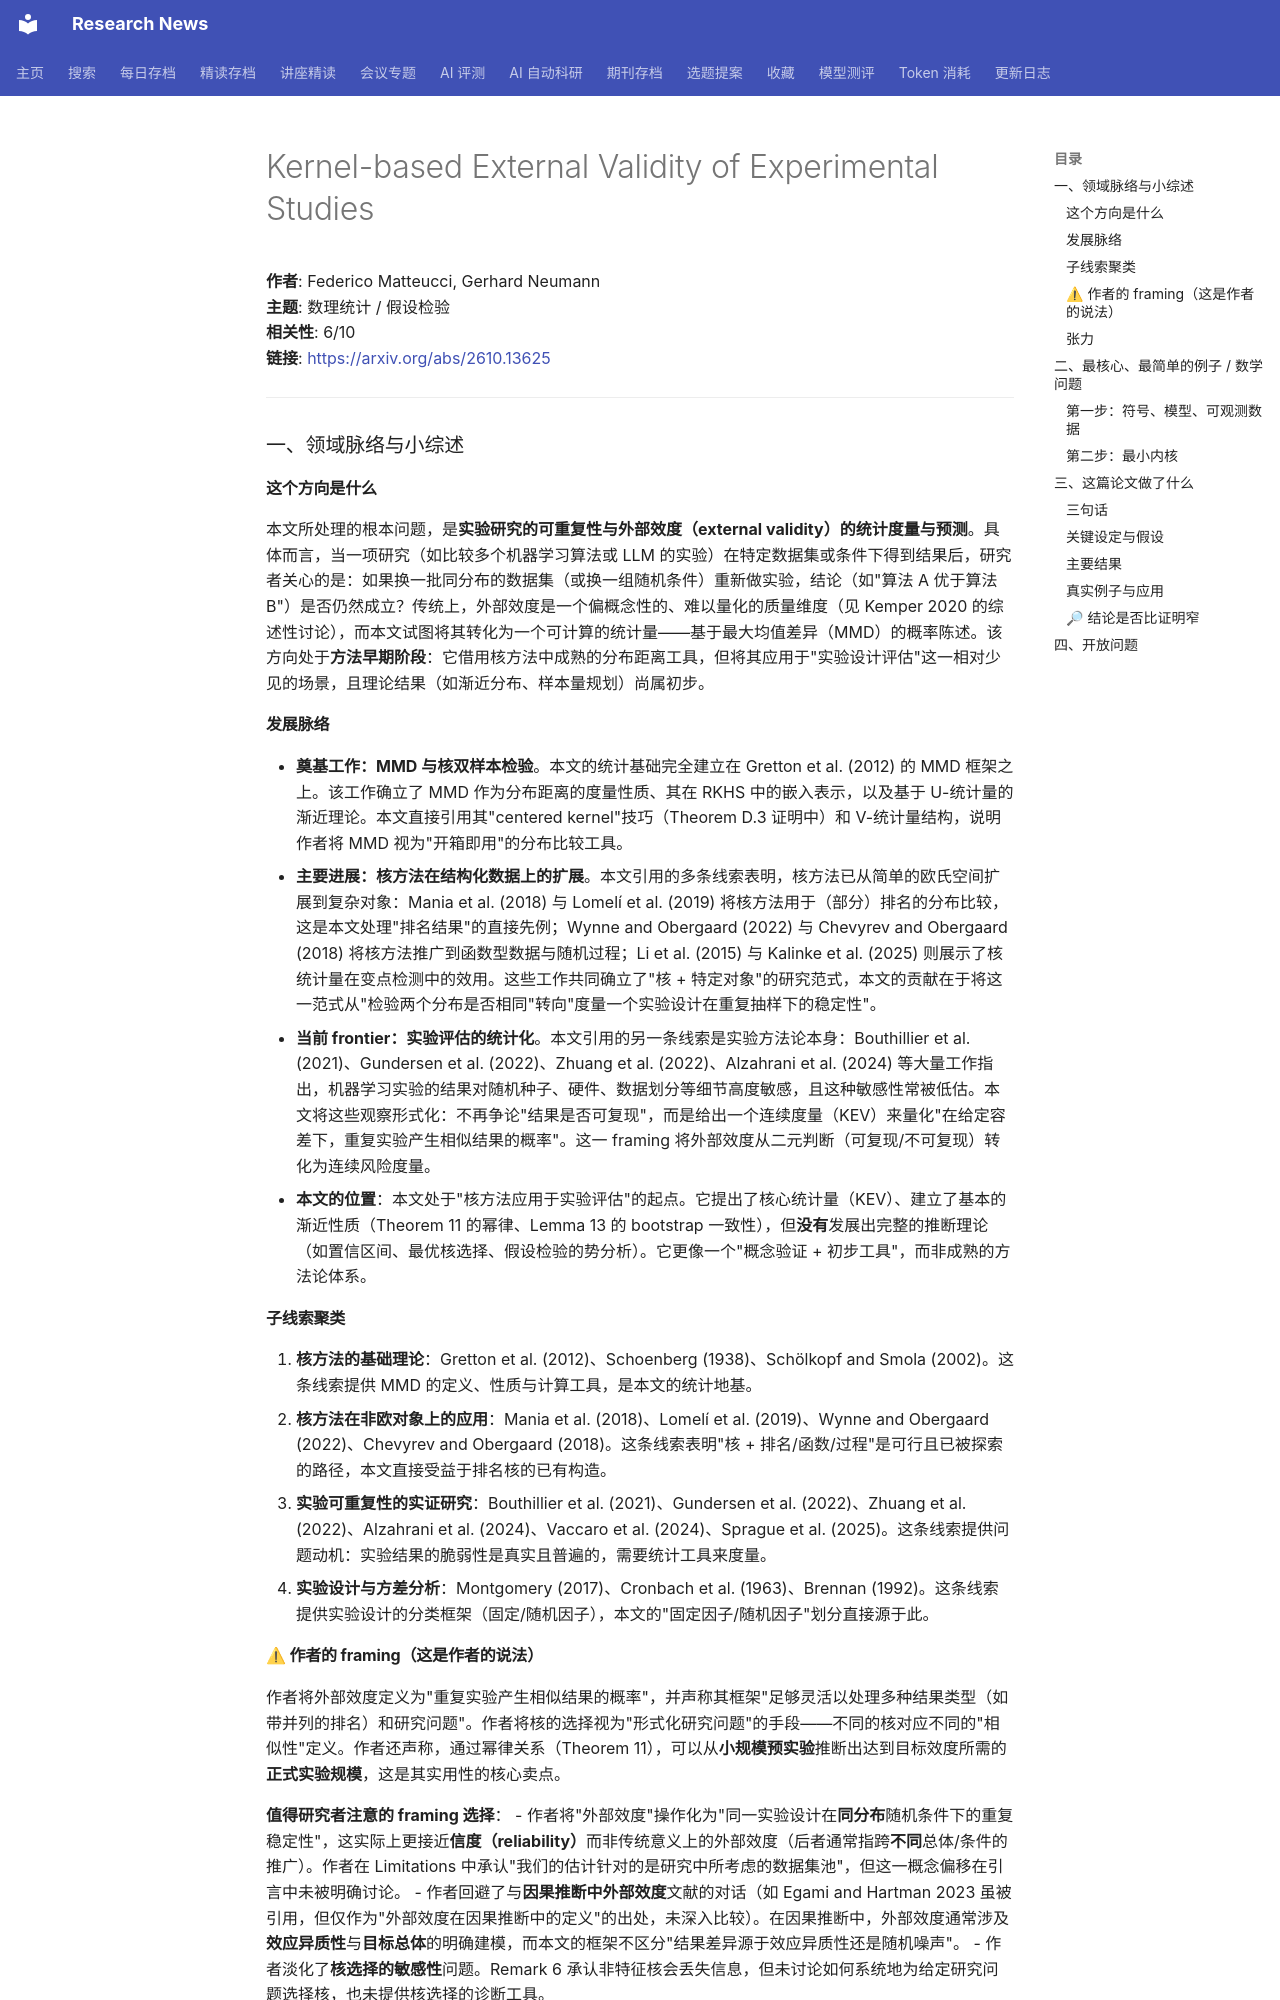

repository: cxy0714/research-news · page: deep_reads/2026-10-13-2610.13625/index.html · generator: mkdocs

# Kernel-based External Validity of Experimental Studies

**作者**: Federico Matteucci, Gerhard Neumann  
**主题**: 数理统计 / 假设检验  
**相关性**: 6/10  
**链接**: <https://arxiv.org/abs/2610.13625>

---

### 一、领域脉络与小综述

#### 这个方向是什么

本文所处理的根本问题，是**实验研究的可重复性与外部效度（external validity）的统计度量与预测**。具体而言，当一项研究（如比较多个机器学习算法或 LLM 的实验）在特定数据集或条件下得到结果后，研究者关心的是：如果换一批同分布的数据集（或换一组随机条件）重新做实验，结论（如"算法 A 优于算法 B"）是否仍然成立？传统上，外部效度是一个偏概念性的、难以量化的质量维度（见 Kemper 2020 的综述性讨论），而本文试图将其转化为一个可计算的统计量——基于最大均值差异（MMD）的概率陈述。该方向处于**方法早期阶段**：它借用核方法中成熟的分布距离工具，但将其应用于"实验设计评估"这一相对少见的场景，且理论结果（如渐近分布、样本量规划）尚属初步。

#### 发展脉络

- **奠基工作：MMD 与核双样本检验**。本文的统计基础完全建立在 Gretton et al. (2012) 的 MMD 框架之上。该工作确立了 MMD 作为分布距离的度量性质、其在 RKHS 中的嵌入表示，以及基于 U-统计量的渐近理论。本文直接引用其"centered kernel"技巧（Theorem D.3 证明中）和 V-统计量结构，说明作者将 MMD 视为"开箱即用"的分布比较工具。
- **主要进展：核方法在结构化数据上的扩展**。本文引用的多条线索表明，核方法已从简单的欧氏空间扩展到复杂对象：Mania et al. (2018) 与 Lomelí et al. (2019) 将核方法用于（部分）排名的分布比较，这是本文处理"排名结果"的直接先例；Wynne and Obergaard (2022) 与 Chevyrev and Obergaard (2018) 将核方法推广到函数型数据与随机过程；Li et al. (2015) 与 Kalinke et al. (2025) 则展示了核统计量在变点检测中的效用。这些工作共同确立了"核 + 特定对象"的研究范式，本文的贡献在于将这一范式从"检验两个分布是否相同"转向"度量一个实验设计在重复抽样下的稳定性"。
- **当前 frontier：实验评估的统计化**。本文引用的另一条线索是实验方法论本身：Bouthillier et al. (2021)、Gundersen et al. (2022)、Zhuang et al. (2022)、Alzahrani et al. (2024) 等大量工作指出，机器学习实验的结果对随机种子、硬件、数据划分等细节高度敏感，且这种敏感性常被低估。本文将这些观察形式化：不再争论"结果是否可复现"，而是给出一个连续度量（KEV）来量化"在给定容差下，重复实验产生相似结果的概率"。这一 framing 将外部效度从二元判断（可复现/不可复现）转化为连续风险度量。
- **本文的位置**：本文处于"核方法应用于实验评估"的起点。它提出了核心统计量（KEV）、建立了基本的渐近性质（Theorem 11 的幂律、Lemma 13 的 bootstrap 一致性），但**没有**发展出完整的推断理论（如置信区间、最优核选择、假设检验的势分析）。它更像一个"概念验证 + 初步工具"，而非成熟的方法论体系。

#### 子线索聚类

1. **核方法的基础理论**：Gretton et al. (2012)、Schoenberg (1938)、Schölkopf and Smola (2002)。这条线索提供 MMD 的定义、性质与计算工具，是本文的统计地基。
2. **核方法在非欧对象上的应用**：Mania et al. (2018)、Lomelí et al. (2019)、Wynne and Obergaard (2022)、Chevyrev and Obergaard (2018)。这条线索表明"核 + 排名/函数/过程"是可行且已被探索的路径，本文直接受益于排名核的已有构造。
3. **实验可重复性的实证研究**：Bouthillier et al. (2021)、Gundersen et al. (2022)、Zhuang et al. (2022)、Alzahrani et al. (2024)、Vaccaro et al. (2024)、Sprague et al. (2025)。这条线索提供问题动机：实验结果的脆弱性是真实且普遍的，需要统计工具来度量。
4. **实验设计与方差分析**：Montgomery (2017)、Cronbach et al. (1963)、Brennan (1992)。这条线索提供实验设计的分类框架（固定/随机因子），本文的"固定因子/随机因子"划分直接源于此。
